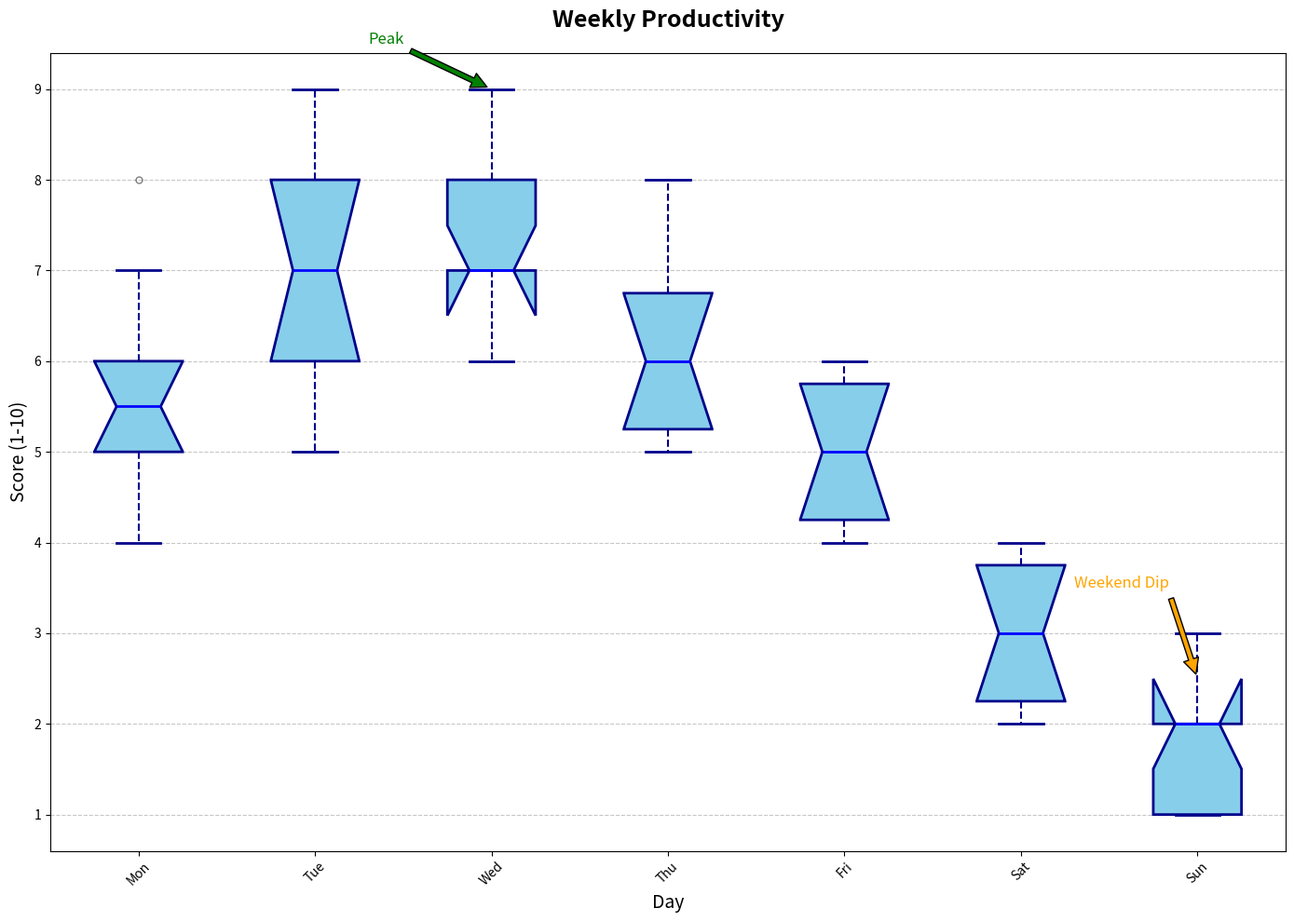

Python code for this plot:
import matplotlib.pyplot as plt
import numpy as np

# Create fictional productivity data over the days of the week
productivity_data = {
    'Mon': [4, 5, 6, 5, 7, 8, 5, 6, 4, 6],
    'Tue': [6, 7, 5, 6, 8, 9, 7, 6, 8, 9],
    'Wed': [7, 8, 6, 7, 9, 9, 7, 8, 6, 7],
    'Thu': [5, 6, 5, 6, 7, 7, 8, 6, 5, 6],
    'Fri': [4, 5, 4, 5, 6, 6, 5, 4, 5, 6],
    'Sat': [2, 3, 2, 4, 3, 4, 3, 2, 3, 4],
    'Sun': [1, 2, 1, 3, 2, 2, 3, 1, 2, 1]
}

box_plot_data = list(productivity_data.values())

fig, ax = plt.subplots(figsize=(14, 10))

boxprops = dict(linestyle='-', linewidth=2, color='darkblue', facecolor='skyblue')
medianprops = dict(linestyle='-', linewidth=2, color='blue')
whiskerprops = dict(linestyle='--', linewidth=1.5, color='darkblue')
capprops = dict(linestyle='-', linewidth=2, color='darkblue')

ax.boxplot(box_plot_data, labels=productivity_data.keys(), patch_artist=True,
           boxprops=boxprops, medianprops=medianprops,
           whiskerprops=whiskerprops, capprops=capprops,
           flierprops=dict(marker='o', color='red', markersize=5, alpha=0.5),
           notch=True)

ax.set_title("Weekly Productivity", fontsize=18, fontweight='bold', loc='center', pad=20)
ax.set_ylabel('Score (1-10)', fontsize=14)
ax.set_xlabel('Day', fontsize=14)

ax.annotate('Peak', xy=(3, 9), xytext=(2.3, 9.5), fontsize=12, color='green',
             arrowprops=dict(facecolor='green', shrink=0.05))
ax.annotate('Weekend Dip', xy=(7, 2.5), xytext=(6.3, 3.5), fontsize=12, color='orange',
             arrowprops=dict(facecolor='orange', shrink=0.05))

ax.grid(axis='y', linestyle='--', alpha=0.7)

plt.xticks(rotation=45)
plt.tight_layout()
plt.show()
